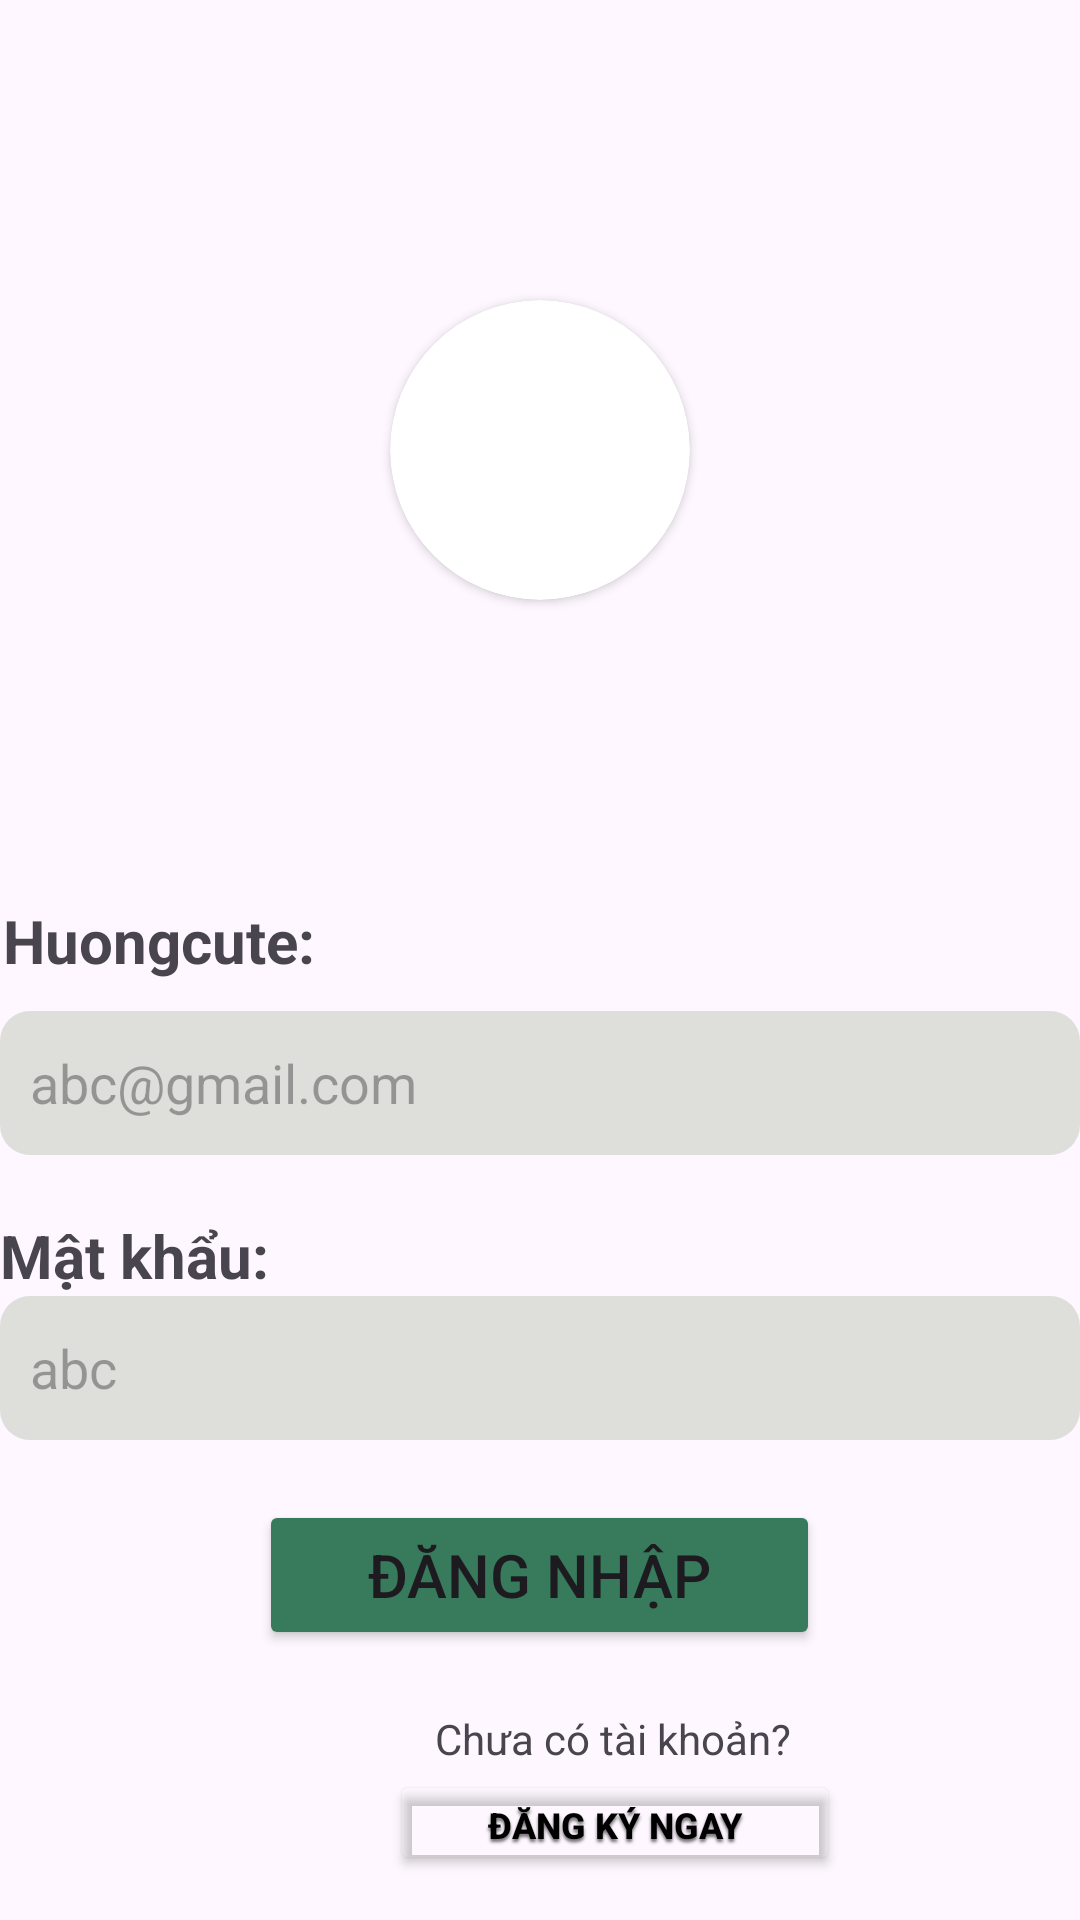

Reconstruct the res/layout file that produces this screen, plus the resources it refers to.
<!-- AndroidManifest.xml: application theme Theme.AeonMart_Demo -->
<!-- res/layout/activity_sign_in.xml -->
<?xml version="1.0" encoding="utf-8"?>
<LinearLayout xmlns:android="http://schemas.android.com/apk/res/android"
    xmlns:app="http://schemas.android.com/apk/res-auto"
    xmlns:tools="http://schemas.android.com/tools"
    android:layout_width="match_parent"
    android:layout_height="wrap_content"
    android:orientation="vertical"
    tools:context=".Activity.SignInActivity">

    <androidx.cardview.widget.CardView
        android:layout_width="wrap_content"
        android:layout_height="wrap_content"
        android:layout_gravity="center"
        app:cardCornerRadius="100dp"
        android:layout_margin="100dp">

        <ImageView
            android:id="@+id/Signin_IMG_logo"
            android:layout_width="100dp"
            android:layout_height="100dp"
            tools:srcCompat="@drawable/logoaeon" />

    </androidx.cardview.widget.CardView>

    <TextView
        android:id="@+id/Signin_TV_Email"
        android:layout_width="358dp"
        android:layout_height="wrap_content"
        android:layout_gravity="center"
        android:layout_marginBottom="10dp"
        android:text="Huongcute:"
        android:textSize="20dp"
        android:textStyle="bold" />

    <EditText
        android:id="@+id/Signin_EDT_Email"
        android:layout_width="360dp"
        android:layout_height="48dp"
        android:layout_gravity="center"
        android:layout_marginBottom="20dp"
        android:background="@drawable/signin_edit"
        android:ems="10"
        android:hint="abc@gmail.com"
        android:inputType="text"
        android:paddingStart="10dp"
         />

    <TextView
        android:id="@+id/Signin_TV_PASS"
        android:layout_width="360dp"
        android:layout_height="wrap_content"
        android:layout_gravity="center"
        android:text="Mật khẩu:"
        android:textStyle="bold"
        android:textSize="20dp"
        />

    <EditText
        android:id="@+id/Signin_EDT_PASS"
        android:layout_width="360dp"
        android:layout_height="48dp"
        android:layout_gravity="center"
        android:layout_marginBottom="20dp"
        android:background="@drawable/signin_edit"
        android:ems="10"
        android:inputType="textPassword"
        android:hint="abc"
        android:paddingStart="10dp"
        />

    <Button
        android:id="@+id/Signin_BTN_Signin"
        android:layout_width="187dp"
        android:layout_height="50dp"
        android:layout_gravity="center"
        android:layout_marginBottom="20dp"
        android:backgroundTint="@color/xanh_la_cay_dam"
        android:text="Đăng nhập"
        android:textSize="20dp"  />

    <TextView
        android:layout_width="120dp"
        android:layout_height="20dp"
        android:layout_marginLeft="145dp"
        android:text="Chưa có tài khoản?"/>
    <RelativeLayout
    android:layout_width="wrap_content"
    android:layout_height="wrap_content"
    app:layout_constraintEnd_toEndOf="parent"
    app:layout_constraintStart_toStartOf="parent"
    android:layout_marginLeft="130dp"
    app:layout_constraintTop_toBottomOf="@+id/textView12">
    <Button
        android:id="@+id/Signin_BTN_SignUp"
        android:layout_width="150dp"
        android:layout_height="35dp"
        android:backgroundTint="#00387A5C"
        android:text="Đăng ký ngay"
        android:shadowColor="#8D000000"
        android:shadowDy="3"
        android:shadowRadius="2"
        android:textAlignment="center"
        android:textColor="@color/black"
        android:textSize="12sp"
        android:textStyle="bold"/>
    <View
        android:layout_width="80dp"
        android:layout_height="1dp"
        android:layout_centerHorizontal="true"
        android:layout_marginTop="25dp"
        android:background="@drawable/underline" />
</RelativeLayout>
</LinearLayout>
<!-- resources referenced by this layout -->
<resources>
  <color name="black">#FF000000</color>
  <color name="xanh_la_cay_dam">#387A5C</color>
  <!-- drawable logoaeon: jpg bitmap (drawable, 18305 bytes) -->
  <!-- drawable signin_edit (drawable) -->
  <?xml version="1.0" encoding="utf-8"?>
  <shape xmlns:android="http://schemas.android.com/apk/res/android">
  <stroke android:color="@color/black"> </stroke>
      <solid android:color="@color/mau_xam"/>
      <corners  android:radius="10dp"/>
  </shape>
  <style name="Theme.AeonMart_Demo" parent="Base.Theme.AeonMart_Demo" />
  <color name="mau_xam">#DEDFDA</color>
  <style name="Base.Theme.AeonMart_Demo" parent="Theme.Material3.DayNight.NoActionBar">
          
          
      </style>
</resources>
